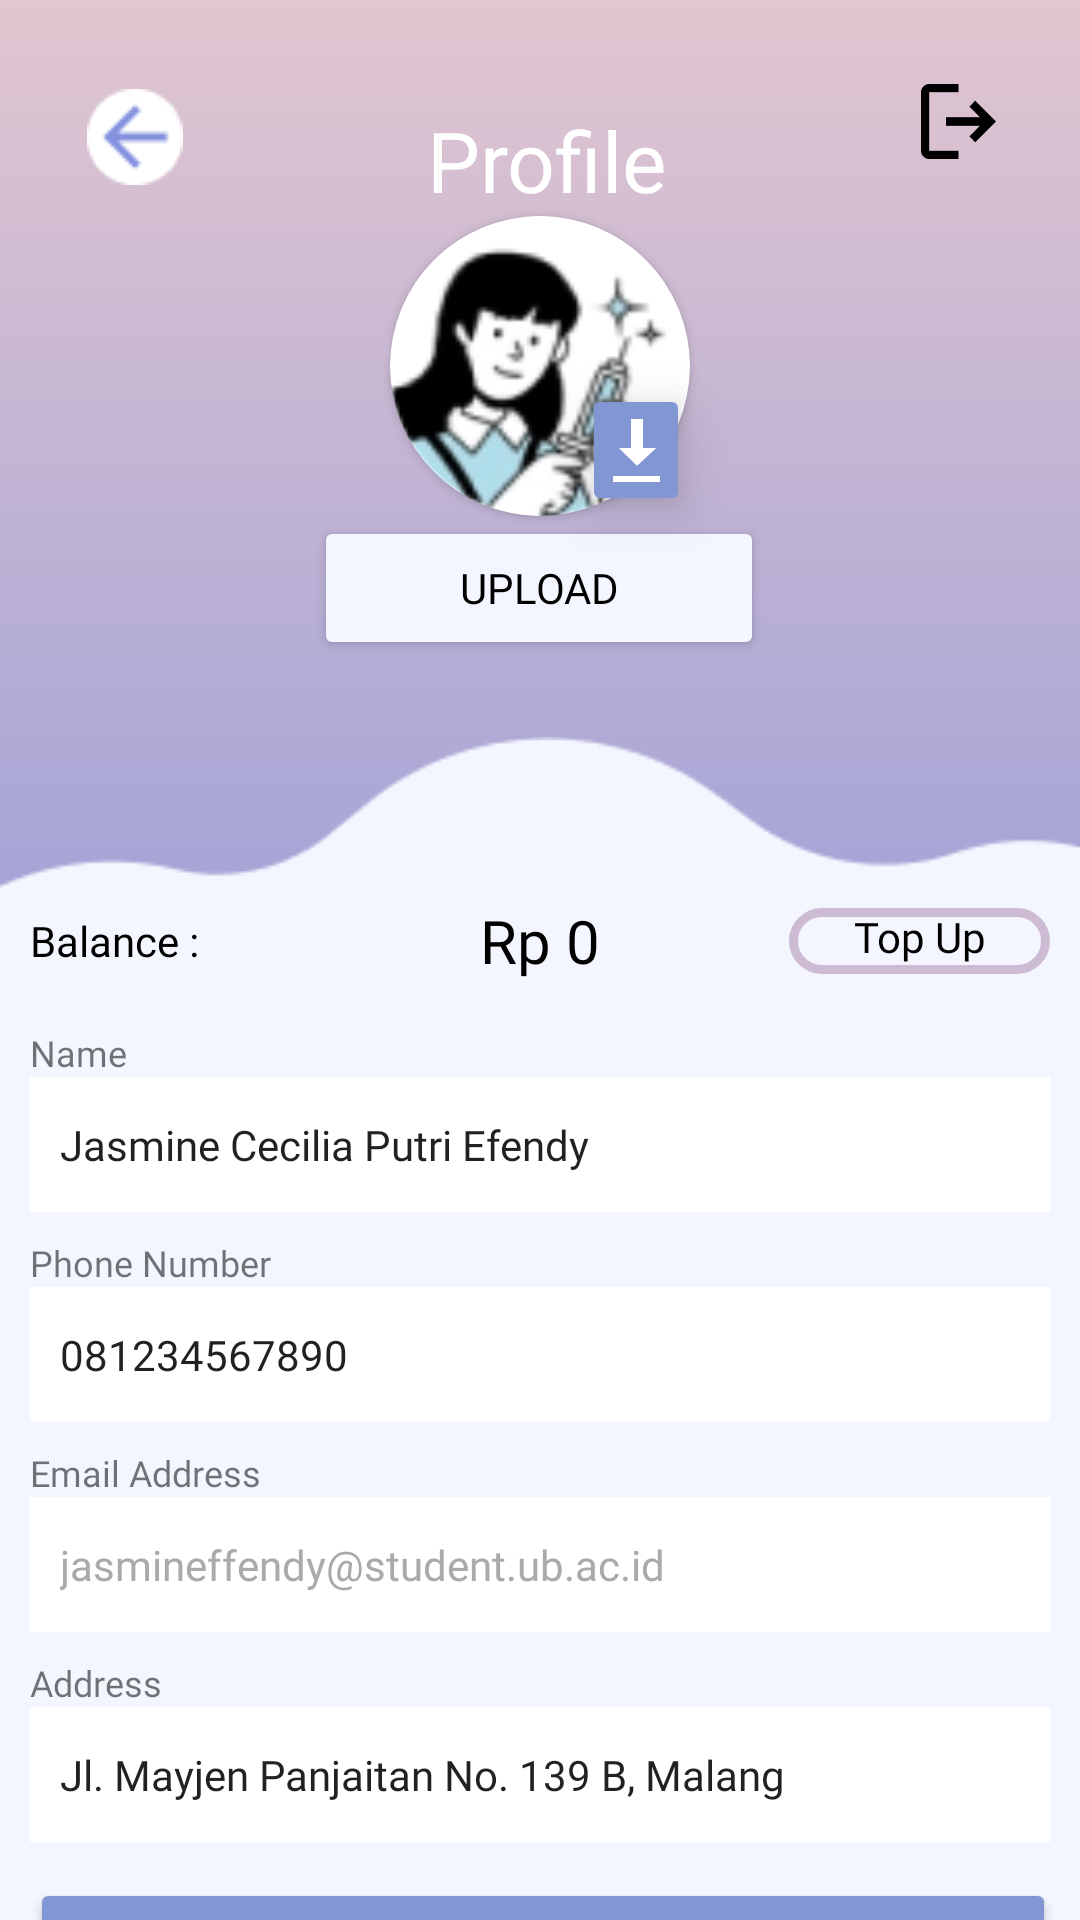

Layout XML and referenced resources for this Android screen:
<!-- AndroidManifest.xml: application theme Theme.Bobotek -->
<!-- res/layout/activity_profile.xml -->
<?xml version="1.0" encoding="utf-8"?>
<androidx.constraintlayout.widget.ConstraintLayout xmlns:android="http://schemas.android.com/apk/res/android"
    xmlns:app="http://schemas.android.com/apk/res-auto"
    xmlns:tools="http://schemas.android.com/tools"
    android:layout_width="match_parent"
    android:layout_height="match_parent"
    android:background="@drawable/bg"
    tools:context=".ProfileActivity">

    <Button
        android:id="@+id/profileBtUpload"
        android:layout_width="150dp"
        android:layout_height="48dp"
        android:backgroundTint="#F4F6FF"
        android:fontFamily="@font/montserrat_bold"
        android:text="Upload"
        android:textColor="#000000"
        app:layout_constraintEnd_toEndOf="parent"
        app:layout_constraintHorizontal_bias="0.498"
        app:layout_constraintStart_toStartOf="parent"
        app:layout_constraintTop_toBottomOf="@+id/cardView" />

    <TextView
        android:id="@+id/textView21"
        android:layout_width="wrap_content"
        android:layout_height="wrap_content"
        android:layout_marginStart="16dp"
        android:layout_marginTop="32dp"
        android:fontFamily="@font/montserrat_bold"
        android:text="Profile"
        android:textColor="@color/white"
        android:textSize="28sp"
        app:layout_constraintBottom_toBottomOf="@+id/back"
        app:layout_constraintEnd_toStartOf="@+id/profileBtLogout"
        app:layout_constraintHorizontal_bias="0.432"
        app:layout_constraintStart_toEndOf="@+id/back"
        app:layout_constraintTop_toTopOf="@+id/back"
        app:layout_constraintVertical_bias="0.744" />

    <ImageButton
        android:id="@+id/back"
        android:layout_width="34dp"
        android:layout_height="35dp"
        android:layout_marginStart="28dp"
        android:layout_marginTop="28dp"
        app:layout_constraintStart_toStartOf="parent"
        app:layout_constraintTop_toTopOf="parent"
        app:srcCompat="@drawable/back_button" />

    <ImageView
        android:id="@+id/imageView19"
        android:layout_width="409dp"
        android:layout_height="560dp"
        android:layout_marginTop="244dp"
        app:layout_constraintEnd_toEndOf="parent"
        app:layout_constraintStart_toStartOf="parent"
        app:layout_constraintTop_toTopOf="parent"
        app:srcCompat="@drawable/viewprofile" />

    <Button
        android:id="@+id/profileBtSave"
        android:layout_width="342dp"
        android:layout_height="50dp"
        android:layout_marginTop="12dp"
        android:backgroundTint="@color/button_aktif"
        android:fontFamily="@font/montserrat_bold"
        android:text="Save"
        android:textColor="#FFFFFF"
        app:layout_constraintStart_toStartOf="@+id/profile_et_address"
        app:layout_constraintTop_toBottomOf="@+id/profile_et_address" />

    <EditText
        android:id="@+id/profile_et_phone"
        android:layout_width="340dp"
        android:layout_height="45dp"
        android:layout_marginTop="25dp"
        android:background="@color/white"
        android:ems="10"
        android:fontFamily="@font/montserrat"
        android:inputType="textPersonName"
        android:paddingLeft="10dp"
        android:paddingRight="10dp"
        android:text="081234567890"
        android:textSize="14sp"
        app:layout_constraintEnd_toEndOf="parent"
        app:layout_constraintHorizontal_bias="0.507"
        app:layout_constraintStart_toStartOf="parent"
        app:layout_constraintTop_toBottomOf="@+id/profile_et_fullName" />

    <EditText
        android:id="@+id/profile_et_fullName"
        android:layout_width="340dp"
        android:layout_height="45dp"
        android:layout_marginTop="32dp"
        android:background="@color/white"
        android:ems="10"
        android:fontFamily="@font/montserrat"
        android:inputType="textPersonName"
        android:paddingLeft="10dp"
        android:paddingRight="10dp"
        android:text="Jasmine Cecilia Putri Efendy"
        android:textSize="14sp"
        app:layout_constraintEnd_toEndOf="parent"
        app:layout_constraintHorizontal_bias="0.507"
        app:layout_constraintStart_toStartOf="parent"
        app:layout_constraintTop_toBottomOf="@+id/profile_tv_amount" />

    <EditText
        android:id="@+id/profile_et_email"
        android:layout_width="340dp"
        android:layout_height="45dp"
        android:layout_marginTop="25dp"
        android:background="@color/white"
        android:ems="10"
        android:fontFamily="@font/montserrat"
        android:inputType="textPersonName"
        android:paddingLeft="10dp"
        android:paddingRight="10dp"
        android:text="jasmineffendy@student.ub.ac.id"
        android:textColor="@android:color/darker_gray"
        android:textSize="14sp"
        app:layout_constraintEnd_toEndOf="parent"
        app:layout_constraintStart_toStartOf="parent"
        app:layout_constraintTop_toBottomOf="@+id/profile_et_phone" />

    <EditText
        android:id="@+id/profile_et_address"
        android:layout_width="340dp"
        android:layout_height="45dp"
        android:layout_marginTop="25dp"
        android:background="@color/white"
        android:ems="10"
        android:fontFamily="@font/montserrat"
        android:inputType="textPersonName"
        android:paddingLeft="10dp"
        android:paddingRight="10dp"
        android:text="Jl. Mayjen Panjaitan No. 139 B, Malang"
        android:textSize="14sp"
        app:layout_constraintEnd_toEndOf="parent"
        app:layout_constraintStart_toStartOf="parent"
        app:layout_constraintTop_toBottomOf="@+id/profile_et_email" />

    <TextView
        android:id="@+id/textView22"
        android:layout_width="wrap_content"
        android:layout_height="wrap_content"
        android:fontFamily="@font/montserrat_bold"
        android:text="Balance :"
        android:textColor="@color/black"
        app:layout_constraintBottom_toBottomOf="@+id/profile_tv_amount"
        app:layout_constraintEnd_toStartOf="@+id/profile_tv_amount"
        app:layout_constraintHorizontal_bias="0.0"
        app:layout_constraintStart_toStartOf="@+id/textView25"
        app:layout_constraintTop_toTopOf="@+id/profile_tv_amount" />

    <TextView
        android:id="@+id/profile_tv_amount"
        android:layout_width="wrap_content"
        android:layout_height="wrap_content"
        android:layout_marginTop="56dp"
        android:fontFamily="@font/montserrat_bold"
        android:text="Rp 0"
        android:textColor="@color/black"
        android:textSize="20sp"
        app:layout_constraintEnd_toEndOf="parent"
        app:layout_constraintStart_toStartOf="parent"
        app:layout_constraintTop_toTopOf="@+id/imageView19" />

    <TextView
        android:id="@+id/profil_bt_topUp"
        android:layout_width="87dp"
        android:layout_height="22dp"
        android:background="@drawable/card_view"
        android:fontFamily="@font/montserrat_bold"
        android:text="Top Up"
        android:textAlignment="center"
        android:textColor="@color/black"
        app:layout_constraintBottom_toBottomOf="@+id/profile_tv_amount"
        app:layout_constraintEnd_toEndOf="@+id/profile_et_fullName"
        app:layout_constraintTop_toTopOf="@+id/profile_tv_amount" />

    <TextView
        android:id="@+id/textView25"
        android:layout_width="wrap_content"
        android:layout_height="wrap_content"
        android:fontFamily="@font/montserrat_bold"
        android:text="Name"
        android:textSize="12sp"
        app:layout_constraintBottom_toTopOf="@+id/profile_et_fullName"
        app:layout_constraintStart_toStartOf="@+id/profile_et_fullName" />

    <TextView
        android:id="@+id/textView28"
        android:layout_width="wrap_content"
        android:layout_height="wrap_content"
        android:fontFamily="@font/montserrat_bold"
        android:text="Phone Number"
        android:textSize="12sp"
        app:layout_constraintBottom_toTopOf="@+id/profile_et_phone"
        app:layout_constraintStart_toStartOf="@+id/profile_et_phone" />

    <TextView
        android:id="@+id/textView29"
        android:layout_width="wrap_content"
        android:layout_height="wrap_content"
        android:fontFamily="@font/montserrat_bold"
        android:text="Email Address"
        android:textSize="12sp"
        app:layout_constraintBottom_toTopOf="@+id/profile_et_email"
        app:layout_constraintStart_toStartOf="@+id/profile_et_email" />

    <TextView
        android:id="@+id/textView30"
        android:layout_width="wrap_content"
        android:layout_height="wrap_content"
        android:fontFamily="@font/montserrat_bold"
        android:text="Address"
        android:textSize="12sp"
        app:layout_constraintBottom_toTopOf="@+id/profile_et_address"
        app:layout_constraintStart_toStartOf="@+id/profile_et_address" />

    <ImageView
        android:id="@+id/profileBtLogout"
        android:layout_width="25dp"
        android:layout_height="25dp"
        android:layout_marginTop="28dp"
        android:layout_marginEnd="28dp"
        app:layout_constraintEnd_toEndOf="parent"
        app:layout_constraintTop_toTopOf="parent"
        app:srcCompat="@drawable/logout" />

    <ImageButton
        android:id="@+id/profileBtDownload"
        android:layout_width="36dp"
        android:layout_height="wrap_content"
        android:layout_marginTop="56dp"
        android:backgroundTint="@color/button_aktif"
        android:elevation="10dp"
        app:layout_constraintEnd_toEndOf="@+id/cardView"
        app:layout_constraintHorizontal_bias="1.0"
        app:layout_constraintStart_toStartOf="@+id/cardView"
        app:layout_constraintTop_toBottomOf="@+id/textView21"
        app:srcCompat="@android:drawable/stat_sys_download" />

    <androidx.cardview.widget.CardView
        android:id="@+id/cardView"
        android:layout_width="100dp"
        android:layout_height="100dp"
        app:cardCornerRadius="50dp"
        app:layout_constraintEnd_toEndOf="parent"
        app:layout_constraintStart_toStartOf="parent"
        app:layout_constraintTop_toBottomOf="@+id/textView21">

        <ImageView
            android:id="@+id/profile_iv_profile_image"
            android:layout_width="match_parent"
            android:layout_height="match_parent"
            android:elevation="5dp"
            app:srcCompat="@drawable/pp" />

    </androidx.cardview.widget.CardView>

</androidx.constraintlayout.widget.ConstraintLayout>
<!-- resources referenced by this layout -->
<resources>
  <color name="black">#FF000000</color>
  <color name="button_aktif">#8396D4</color>
  <color name="white">#FFFFFFFF</color>
  <!-- drawable back_button: png bitmap (drawable, 605 bytes) -->
  <!-- drawable bg (drawable) -->
  <?xml version="1.0" encoding="utf-8"?>
  <selector xmlns:android="http://schemas.android.com/apk/res/android">
      <item>
          <shape>
              <gradient
                  android:angle="90"
                  android:startColor="#5F7DDE"
                  android:endColor="#E2C6D0"
                  android:type="linear" />
          </shape>
      </item>
  </selector>
  <!-- drawable card_view (drawable) -->
  <?xml version="1.0" encoding="utf-8"?>
  <shape xmlns:android="http://schemas.android.com/apk/res/android">
  
      <stroke android:color="#CCBBD3" android:width="3dp"></stroke>
      <corners android:radius="10dp"></corners>
  
  </shape>
  <!-- drawable logout: png bitmap (drawable, 1190 bytes) -->
  <!-- drawable pp: png bitmap (drawable, 7931 bytes) -->
  <!-- drawable viewprofile: png bitmap (drawable, 3408 bytes) -->
  <style name="Theme.Bobotek" parent="Theme.AppCompat.DayNight.NoActionBar">
          
          <item name="colorPrimary">@color/purple_500</item>
          <item name="colorPrimaryVariant">@color/purple_700</item>
          <item name="colorOnPrimary">@color/white</item>
          
          <item name="colorSecondary">@color/teal_200</item>
          <item name="colorSecondaryVariant">@color/teal_700</item>
          <item name="colorOnSecondary">@color/black</item>
          
          <item name="android:statusBarColor">?attr/colorPrimaryVariant</item>
          
      </style>
  <color name="purple_500">#FF6200EE</color>
  <color name="purple_700">#FF3700B3</color>
  <color name="teal_200">#FF03DAC5</color>
  <color name="teal_700">#FF018786</color>
</resources>
